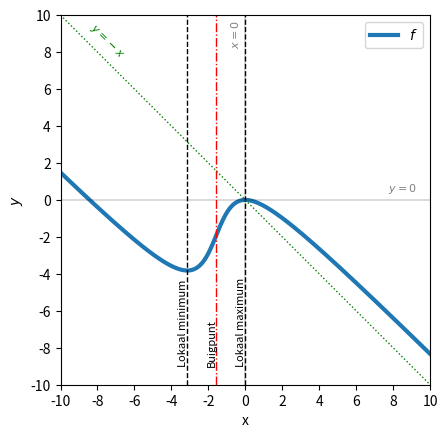

This figure's Python source:

#%%
import numpy as np
import matplotlib.pyplot as plt

x = np.linspace(-10, 10, 400)
y = -x + (1 + np.pi**2 / 4) * (np.arctan(x + np.pi / 2) - np.arctan(np.pi / 2))

# plot of the function
plt.plot(x, y, lw=3, label=r'$f$')

# axes
plt.axhline(0, color='black', lw=.2)
plt.axvline(0, color='black', lw=.2)

plt.plot([-np.pi, -np.pi], [-10, 10], 'k--', lw=1)  # Local minimum at x = -π
plt.plot([0, 0], [-10, 10], 'k--', lw=1)  # Local maximum at x = 0

plt.plot([-np.pi/2, -np.pi/2], [-10, 10], 'r-.', lw=1)  # inflection point at x = -π/2

# add info to vertical lines
offset = 0.25
vert_pos = -9
plt.text(-np.pi - offset, vert_pos, 'Lokaal minimum', ha='center', va='bottom', rotation=90, fontsize=8)
plt.text(0 - offset, vert_pos, 'Lokaal maximum', ha='center', va='bottom', rotation=90, fontsize=8)
plt.text(-np.pi/2 - offset, vert_pos, 'Buigpunt', ha='center', va='bottom', rotation=90, fontsize=8)

plt.text(8.5, offset, r'$y=0$', ha='center', va='bottom', fontsize=8, color='grey')
plt.text(-.3-offset, 8.2, r'$x=0$', ha='center', va='bottom', fontsize=8, color='grey', rotation=90)

plt.plot([-10, 10], [10, -10], 'g:', lw=1)  # y = -x line
plt.text(-7.5, 7.5, r'$y = -x$', ha='center', va='bottom', fontsize=8, color='green', rotation=-45)

# clean up the plot
plt.xlim(-10, 10)
plt.ylim(-10, 10)
plt.xticks(np.arange(-10, 11, 2))
plt.yticks(np.arange(-10, 11, 2))

plt.xlabel(r'x')
plt.ylabel(r'$y$')

plt.legend()

# make the figur square
plt.gca().set_aspect('equal', adjustable='box')

plt.savefig('functie_vraag3.png', dpi=300)
